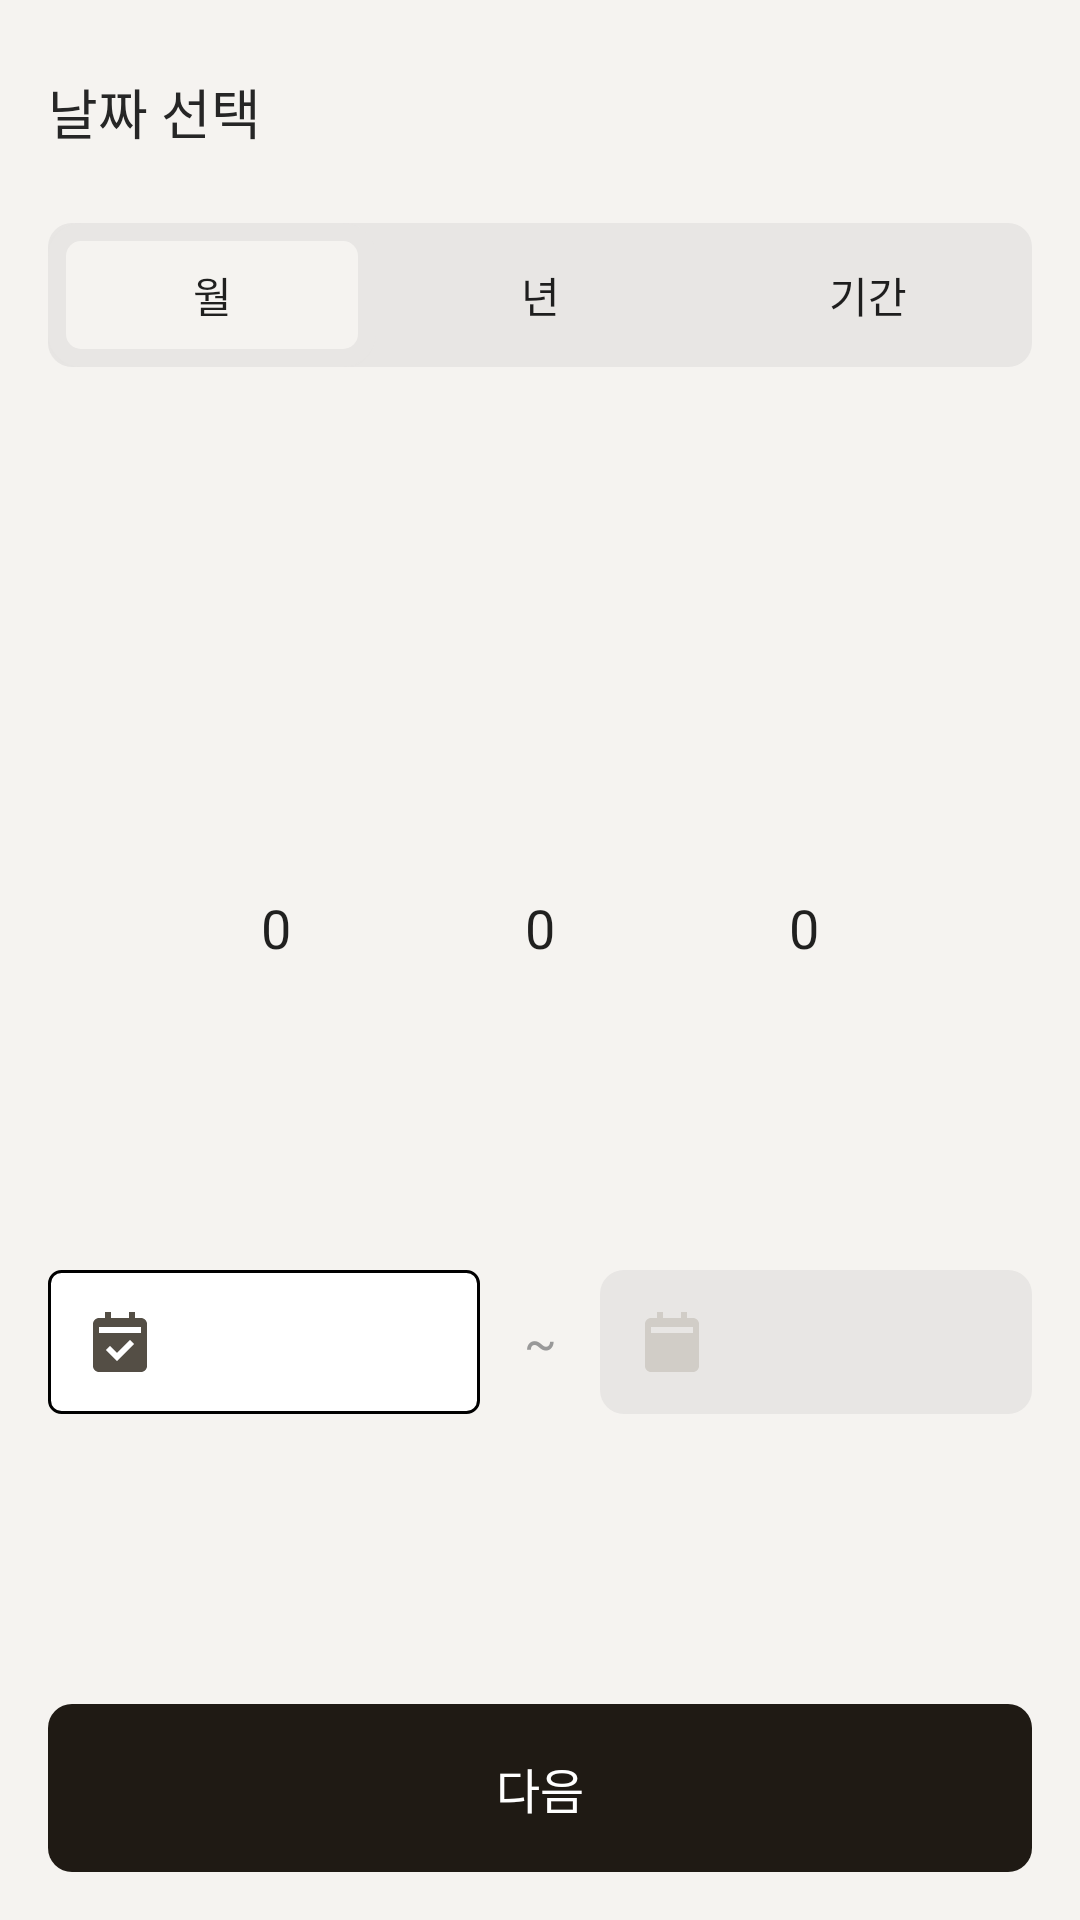

This screen was rendered from an Android layout file. Write that file and the resources it references.
<!-- AndroidManifest.xml: application theme Theme.Book_stack -->
<!-- res/layout/dialog_datepicker.xml -->
<?xml version="1.0" encoding="utf-8"?>
<androidx.constraintlayout.widget.ConstraintLayout xmlns:android="http://schemas.android.com/apk/res/android"
    xmlns:app="http://schemas.android.com/apk/res-auto"
    xmlns:tools="http://schemas.android.com/tools"
    android:layout_width="match_parent"
    android:layout_height="wrap_content"
    android:background="@color/background">

    <TextView
        android:id="@+id/textView9"
        style="@style/title_2"
        android:layout_width="wrap_content"
        android:layout_height="wrap_content"
        android:layout_marginStart="16dp"
        android:layout_marginTop="24dp"
        android:text="날짜 선택"
        android:textColor="@color/gray15"
        app:layout_constraintStart_toStartOf="parent"
        app:layout_constraintTop_toTopOf="parent" />

    <LinearLayout
        android:id="@+id/btn_group"
        android:layout_width="match_parent"
        android:layout_height="wrap_content"
        android:layout_marginStart="16dp"
        android:layout_marginTop="24dp"
        android:layout_marginEnd="16dp"
        android:background="@drawable/corners_background"
        android:orientation="horizontal"
        android:weightSum="3"
        app:layout_constraintEnd_toEndOf="parent"
        app:layout_constraintStart_toStartOf="parent"
        app:layout_constraintTop_toBottomOf="@+id/textView9">

        <ToggleButton
            android:id="@+id/btn_month"
            android:layout_width="wrap_content"
            android:layout_height="wrap_content"
            android:layout_weight="1"
            android:background="@drawable/coustom_btn_radio"
            android:checked="true"
            android:textOff="월"
            android:textOn="월" />

        <ToggleButton
            android:id="@+id/btn_year"
            android:layout_width="wrap_content"
            android:layout_height="wrap_content"
            android:layout_weight="1"
            android:background="@drawable/coustom_btn_radio"

            android:textOff="년"
            android:textOn="년" />

        <ToggleButton
            android:id="@+id/btn_range"
            android:layout_width="wrap_content"
            android:layout_height="wrap_content"
            android:layout_weight="1"
            android:background="@drawable/coustom_btn_radio"
            android:textOff="기간"
            android:textOn="기간" />
    </LinearLayout>

    <LinearLayout
        android:id="@+id/lay_month"
        android:layout_width="match_parent"
        android:layout_height="wrap_content"
        android:layout_marginBottom="8dp"
        android:orientation="vertical"
        android:visibility="gone"
        app:layout_constraintBottom_toTopOf="@+id/lay_tag_make_confirm"
        app:layout_constraintTop_toBottomOf="@+id/btn_group">

        <LinearLayout
            android:layout_width="match_parent"
            android:layout_height="wrap_content"
            android:orientation="horizontal"
            android:padding="22dp"
            android:weightSum="2">

            <NumberPicker
                android:id="@+id/month_picker_year"
                android:layout_width="match_parent"
                android:layout_height="wrap_content"
                android:layout_marginStart="24dp"
                android:layout_marginEnd="8dp"
                android:layout_weight="1"
                android:theme="@style/datePickerCustomSize" />

            <NumberPicker
                android:id="@+id/month_picker_month"
                android:layout_width="match_parent"
                android:layout_height="wrap_content"
                android:layout_marginStart="8dp"
                android:layout_marginEnd="24dp"
                android:layout_weight="1"

                android:theme="@style/datePickerCustomSize" />
        </LinearLayout>

        <TextView
            android:id="@+id/tv_month_picker"
            style="@style/body_2"
            android:layout_width="wrap_content"
            android:layout_height="wrap_content"
            android:layout_gravity="center"
            android:text="독서 완료"
            android:textColor="@color/gray40" />
    </LinearLayout>

    <LinearLayout
        android:id="@+id/lay_year"
        android:layout_width="match_parent"
        android:layout_height="wrap_content"
        android:layout_marginBottom="8dp"
        android:orientation="vertical"
        android:visibility="gone"
        app:layout_constraintBottom_toTopOf="@+id/lay_tag_make_confirm"
        app:layout_constraintTop_toBottomOf="@+id/btn_group">

        <LinearLayout
            android:layout_width="match_parent"
            android:layout_height="wrap_content"
            android:orientation="horizontal"
            android:padding="22dp">

            <NumberPicker
                android:id="@+id/year_picker_year"
                android:layout_width="match_parent"
                android:layout_height="match_parent"
                android:layout_marginStart="24dp"
                android:layout_marginEnd="24dp"
                android:theme="@style/datePickerCustomSize" />

        </LinearLayout>

        <TextView
            android:id="@+id/tv_year_picker"
            style="@style/body_2"
            android:layout_width="wrap_content"
            android:layout_height="wrap_content"
            android:layout_gravity="center"
            android:text="독서 완료"
            android:textColor="@color/gray40" />
    </LinearLayout>

    <LinearLayout
        android:id="@+id/lay_range"
        android:layout_width="match_parent"
        android:layout_height="wrap_content"
        android:layout_marginBottom="8dp"
        android:orientation="vertical"
        android:visibility="visible"
        app:layout_constraintBottom_toTopOf="@+id/lay_tag_make_confirm"
        app:layout_constraintTop_toBottomOf="@+id/btn_group">

        <LinearLayout
            android:layout_width="match_parent"
            android:layout_height="wrap_content"
            android:layout_marginStart="24dp"
            android:layout_marginEnd="24dp"
            android:orientation="horizontal"
            android:padding="24dp"
            android:weightSum="3">

            <NumberPicker
                android:id="@+id/range_picker_year"
                android:layout_width="match_parent"
                android:layout_height="wrap_content"
                android:layout_weight="1"
                android:descendantFocusability="blocksDescendants"
                android:theme="@style/datePickerCustomSize" />

            <NumberPicker
                android:id="@+id/range_picker_month"
                android:layout_width="match_parent"
                android:layout_height="wrap_content"
                android:layout_weight="1"
                android:descendantFocusability="blocksDescendants"
                android:theme="@style/datePickerCustomSize" />

            <NumberPicker
                android:id="@+id/range_picker_day"
                android:layout_width="match_parent"
                android:layout_height="wrap_content"
                android:layout_weight="1"
                android:descendantFocusability="blocksDescendants"
                android:theme="@style/datePickerCustomSize" />
        </LinearLayout>

        <LinearLayout
            android:layout_width="match_parent"
            android:layout_height="wrap_content"
            android:orientation="horizontal"
            android:weightSum="9">

            <CheckBox

                android:id="@+id/toggle_from"
                android:layout_width="wrap_content"
                android:layout_height="wrap_content"
                android:layout_gravity="center"
                android:layout_marginStart="16dp"
                android:layout_marginEnd="8dp"
                android:layout_weight="4"
                android:background="@drawable/toggle_btn_radius"
                android:button="@null"
                android:checked="true"
                android:drawableStart="@drawable/toggle_btn_drawble"
                android:fontFamily="@font/suit_semi_bold_600"
                android:paddingStart="12dp"
                android:paddingEnd="6dp"
                android:textAlignment="center"
                android:textColor="@color/gray40"
                android:textSize="16sp" />

            <TextView
                style="@style/heading_2"
                android:layout_width="0dp"
                android:layout_height="match_parent"
                android:layout_weight="1"
                android:gravity="center"
                android:text="~"
                android:textColor="@color/gray60"
                android:textSize="16sp" />

            <CheckBox
                android:id="@+id/toggle_to"
                android:layout_width="wrap_content"
                android:layout_height="wrap_content"
                android:layout_gravity="center"
                android:layout_marginStart="8dp"
                android:layout_marginEnd="16dp"
                android:layout_weight="4"
                android:background="@drawable/toggle_btn_radius"
                android:button="@null"
                android:checked="false"
                android:drawableStart="@drawable/toggle_btn_drawble"
                android:fontFamily="@font/suit_semi_bold_600"
                android:paddingStart="12dp"
                android:paddingEnd="6dp"
                android:textAlignment="center"
                android:textColor="@color/gray40"
                android:textSize="16sp" />

        </LinearLayout>
    </LinearLayout>


    <LinearLayout
        android:id="@+id/lay_tag_make_confirm"
        android:layout_width="match_parent"
        android:layout_height="wrap_content"
        android:background="@color/background"
        android:padding="16dp"
        app:layout_constraintBottom_toBottomOf="parent"
        app:layout_constraintEnd_toEndOf="parent"
        app:layout_constraintStart_toStartOf="parent">


        <androidx.appcompat.widget.AppCompatButton
            android:id="@+id/btn_date_confirm"
            style="@style/label_1"
            android:layout_width="match_parent"
            android:layout_height="56dp"
            android:background="@drawable/enable_btn"
            android:enabled="true"
            android:gravity="center"
            android:outlineProvider="none"
            android:shadowRadius="0"
            android:text="다음"
            android:textColor="@color/white" />
    </LinearLayout>

</androidx.constraintlayout.widget.ConstraintLayout>
<!-- resources referenced by this layout -->
<resources>
  <color name="background">#F5F3F0</color>
  <color name="gray15">#262626</color>
  <color name="gray40">#666666</color>
  <color name="gray60">#999999</color>
  <color name="white">#FFFFFF</color>
  <!-- drawable coustom_btn_radio (drawable) -->
  <selector xmlns:android="http://schemas.android.com/apk/res/android">
  
      <item android:state_checked="true" android:drawable="@drawable/btn_radio_on" />
      <item android:state_checked="false" android:drawable="@drawable/btn_radio_off" />
  </selector>
  <!-- drawable toggle_btn_drawble (drawable) -->
  <selector xmlns:android="http://schemas.android.com/apk/res/android">
  
      <item android:state_checked="true" android:drawable="@drawable/ic_bxs_calendar_check" />
      <item android:state_checked="false" android:drawable="@drawable/ic_bxs_calendar_alt" />
  </selector>
  <!-- drawable toggle_btn_radius (drawable) -->
  <selector xmlns:android="http://schemas.android.com/apk/res/android">
  
      <item android:state_checked="true" android:drawable="@drawable/toggle_btn_on" />
      <item android:state_checked="false" android:drawable="@drawable/toggle_btn_off" />
  </selector>
  <style name="body_2">
          <item name="android:fontFamily">@font/suit_medium_400</item>
          <item name="android:textSize">16sp</item>
          <item name="android:lineHeight">24dp</item>
          <item name="android:fontWeight">500</item>
          <item name="android:textStyle">normal</item>
      </style>
  <style name="heading_2">
          <item name="android:fontFamily">@font/suit_extra_bold_800</item>
          <item name="android:textSize">26sp</item>
          <item name="android:lineHeight">34dp</item>
      </style>
  <style name="label_1">
          <item name="android:fontFamily">@font/suit_semi_bold_600</item>
          <item name="android:textSize">16sp</item>
          <item name="android:lineHeight">20dp</item>
      </style>
  <style name="title_2">
          <item name="android:fontFamily">@font/suit_bold_700</item>
          <item name="android:textSize">18sp</item>
          <item name="android:lineHeight">28dp</item>
      </style>
  <color name="paperGray90">#E8E6E4</color>
  <color name="book_stack_black">#1F1A14</color>
  <color name="paperGray80">#D1CDC7</color>
  <!-- drawable toggle_btn_off (drawable) -->
  <?xml version="1.0" encoding="utf-8"?>
  <shape xmlns:android="http://schemas.android.com/apk/res/android"
          android:shape="rectangle">
  
      <solid
              android:color="@color/paperGray90" > </solid>
  
      <corners
              android:radius="8dp"/>
  </shape>
  <color name="transparent">#00000000</color>
  <color name="colorPrimary">#E3E3E3</color>
  <style name="CustomBottomSheetDialog" parent="@style/ThemeOverlay.MaterialComponents.BottomSheetDialog">
          <item name="bottomSheetStyle">@style/CustomBottomSheet</item>
      </style>
  <style name="cursorColor" parent="Widget.AppCompat.AutoCompleteTextView">
          <item name="android:textCursorDrawable">@drawable/cursor</item>
  
      </style>
  <style name="label_menu">
          <item name="android:fontFamily">@font/suit_semi_bold_600</item>
          <item name="android:textSize">16sp</item>
          <item name="android:lineHeight">20dp</item>
          <item name="android:textColor">@color/gray60</item>
      </style>
  <color name="black">#000000</color>
  <style name="CustomBottomSheet" parent="Widget.MaterialComponents.BottomSheet">
          <item name="shapeAppearanceOverlay">@style/CustomShapeAppearanceBottomSheetDialog</item>
      </style>
  <!-- drawable cursor (drawable) -->
  <?xml version="1.0" encoding="utf-8"?>
  <shape xmlns:android="http://schemas.android.com/apk/res/android"
      android:shape="rectangle">
      
      <solid android:color="@color/book_stack_black"/>
      
      <size android:width="2dp" />
  </shape>
</resources>
